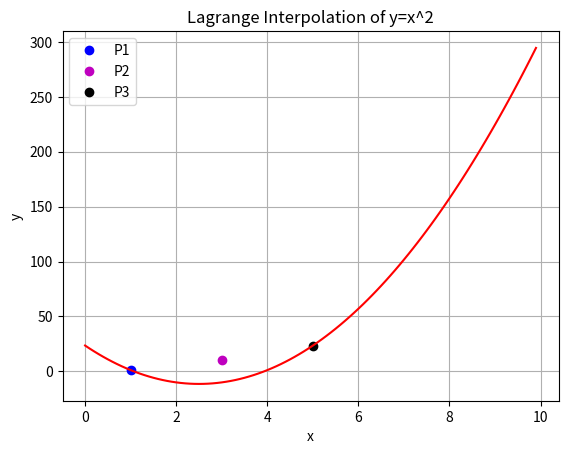

Recreate this plot in Python.
import numpy as np
import matplotlib.pyplot as plt

x2=np.array([1, 3, 5])
y2=np.array([1.2, 10, 23.5])

x_lagrange=np.arange(0,10,0.1)

def lagrange_interpol(x,x2, y2):
    P1 = (y2[0]*(x-x2[1])*(x-x2[2]))/((x2[0]-x2[1])*(x2[0]-x2[2]))
    P2 = (y2[1]*(x-x2[0])*(x-x2[2]))/((x2[1]-x2[2])*(x2[1]-x2[2]))
    P3 = (y2[2]*(x-x2[0])*(x-x2[1]))/((x2[2]-x2[0])*(x2[2]-x2[1]))
    y = P1 + P2 + P3
    return y

x1= np.arange(0,10, 0.1)
y1 = np.array([])
for i in x1:
    y1  = np.append(y1, lagrange_interpol(i,x2,y2))

plt.plot(x2[0],y2[0], 'bo',label='P1')
plt.plot(x2[1],y2[1], 'mo',label='P2')
plt.plot(x2[2],y2[2], 'ko',label='P3')
print(len(x1))
print(len(y1))
plt.plot(x1,y1, color='r')
plt.grid()
plt.legend()
plt.title('Lagrange Interpolation of y=x^2')
plt.xlabel('x')
plt.ylabel('y')
plt.show()
